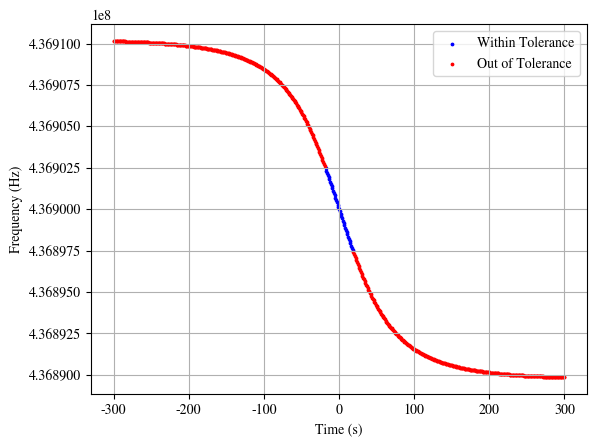

Here is the Python script that generated this plot:
import numpy as np
import matplotlib.pyplot as plt
        
plt.rcParams['mathtext.fontset'] = 'stix'
plt.rcParams['font.family'] = 'STIXGeneral'

def curve_calculate(H, t, F0):
    R = 6371000
    g = 9.80665
    c = 299792458
    F = 1/(1+((1/c)*np.sqrt((g*R)/(1+H/R)))*(np.sin((np.sqrt(g/R)/(1+H/R)**(3/2))*t)/np.sqrt((1+H/R)**2-2*(1+H/R)*np.cos((np.sqrt(g/R)/(1+H/R)**(3/2))*t)+1)))*F0
    return F

def verify_static_doppler_error(tg, fvector, f0, max_tolerate):
    yes_indices = []
    no_indices = []
    for i in range(len(tg)):
        error = abs(fvector[i] - f0)
        if error < max_tolerate:
            yes_indices.append(i)
        else:
            no_indices.append(i)
    return yes_indices, no_indices

if __name__ == "__main__":
    SF = 12
    B = 125e3
    L = 128

    if SF == 12:
        max_tolerate = B / 50
    elif SF == 11:
        max_tolerate = B / 100
    elif SF == 10:
        max_tolerate = B / 200
    else:
        max_tolerate = B / 4

    H = 550000
    f0 = 436900000
    tg = np.arange(-300, 300.01, 1)

    fvector = curve_calculate(H, tg, f0)
    yes_indices_static, no_indices_static = verify_static_doppler_error(tg, fvector, f0, max_tolerate)
    
    plt.plot()

    if yes_indices_static:
        plt.scatter(tg[yes_indices_static], fvector[yes_indices_static], color='blue', label='Within Tolerance', s=3)
    
    if no_indices_static:
        plt.scatter(tg[no_indices_static], fvector[no_indices_static], color='red', label='Out of Tolerance', s=3)

    plt.xlabel('Time (s)')
    plt.ylabel('Frequency (Hz)')
    plt.legend()
    plt.grid(True)
    plt.show()